Run: headless pygame with SDL's dummy video driver; simulated clock (each Clock.tick advances the game by its frame time, no real sleeping); random seed 0; keys injected as events and as key.get_pressed() state; no mouse input.
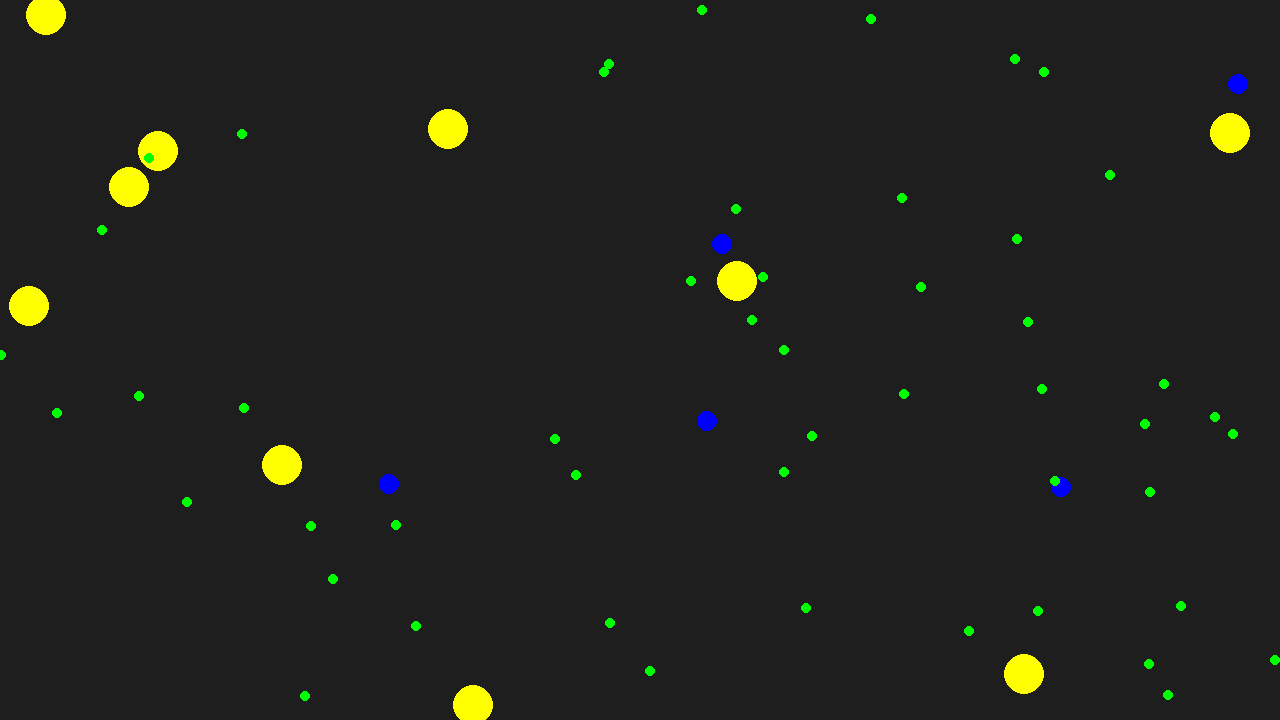
Frame 1 of 4 · flips 1–60 · no input
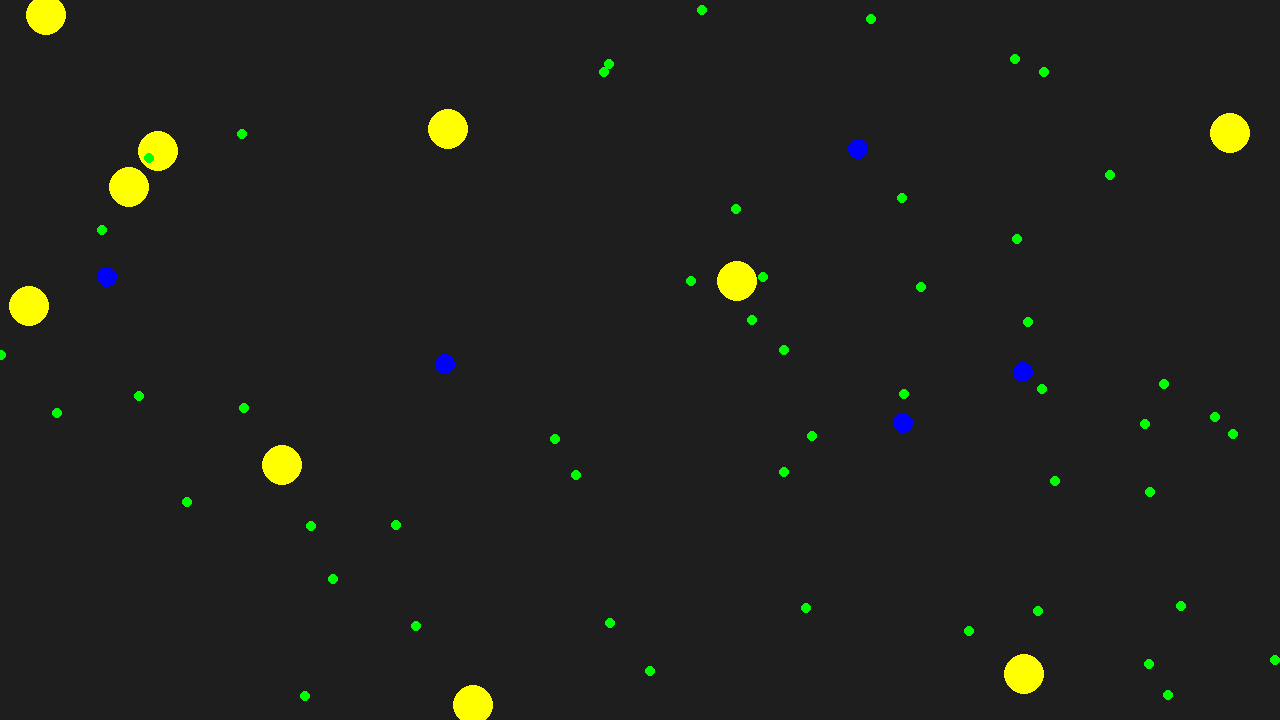
Frame 2 of 4 · flips 61–180 · tapped SPACE, RETURN · held RIGHT (→), D
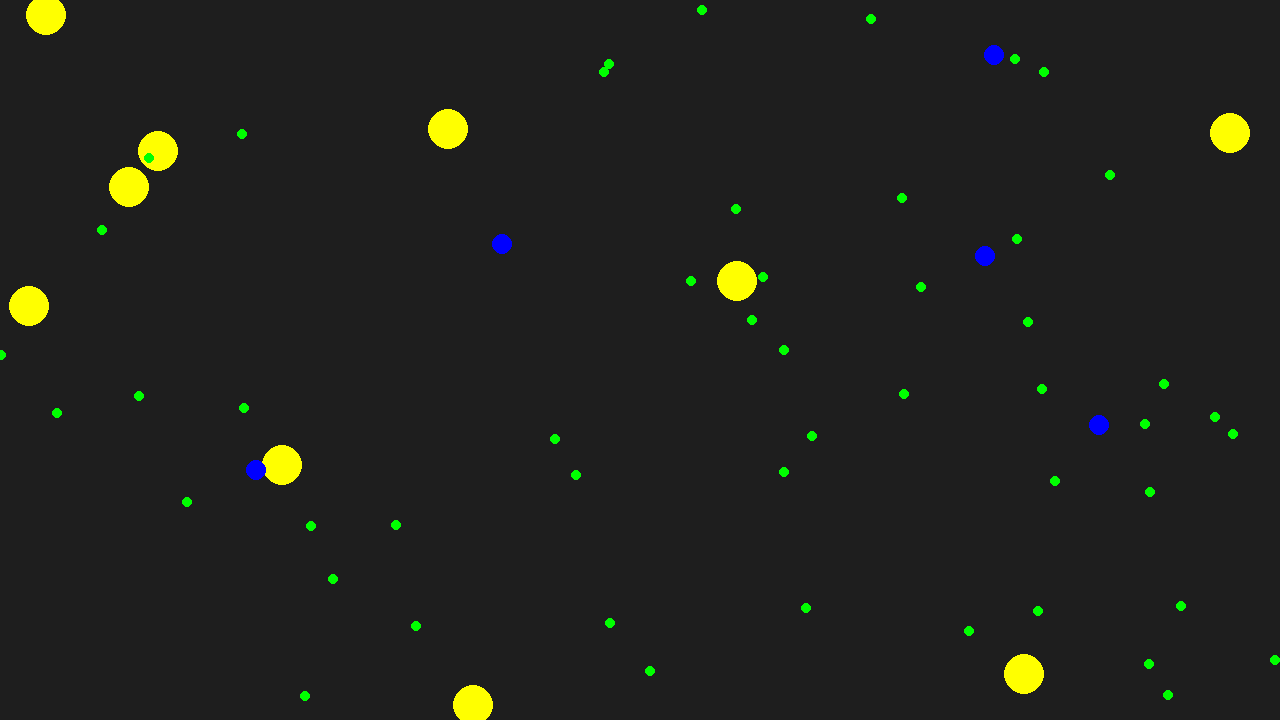
Frame 3 of 4 · flips 181–300 · held DOWN (↓), S
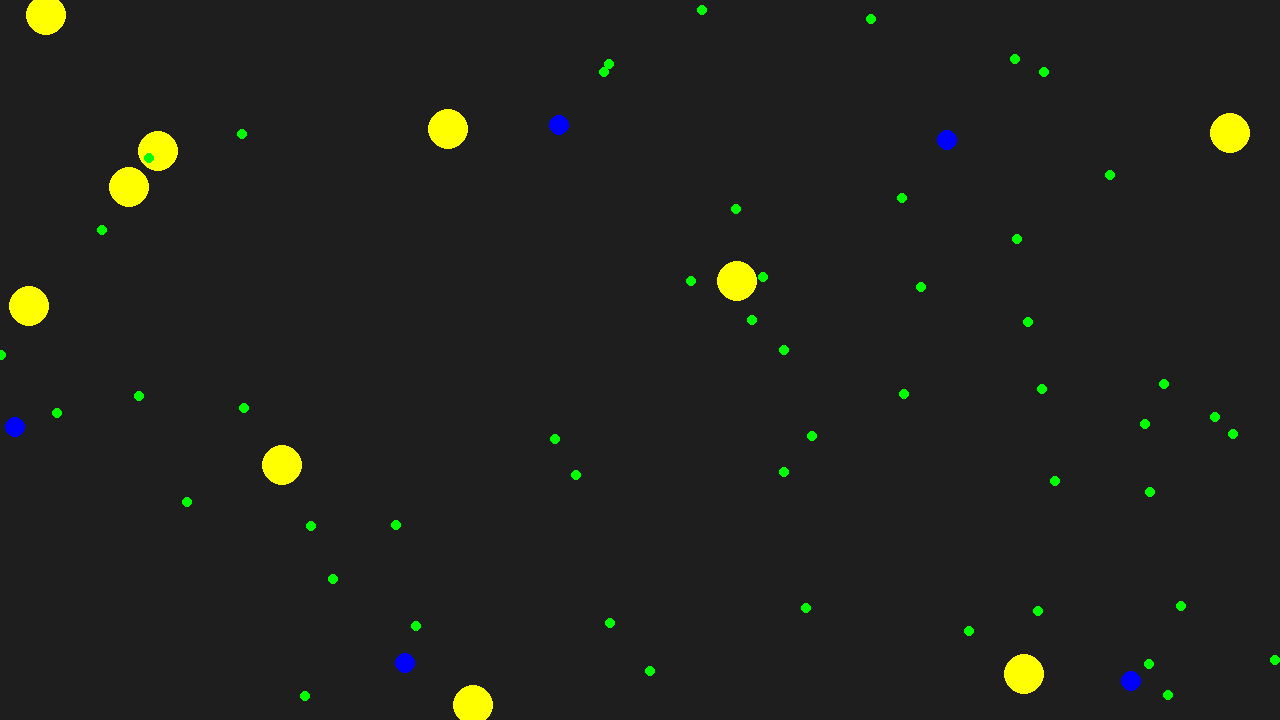
Frame 4 of 4 · flips 301–420 · held LEFT (←), A, UP (↑), W

The pygame program that drew these frames:

import pygame
import random
import math

# Constants
WIDTH, HEIGHT = 1280, 720
BUS_COUNT = 5
PASSENGER_COUNT = 50
BUS_RADIUS = 10
PASSENGER_RADIUS = 5
MAX_SPEED = 2
BUS_STOP_RADIUS = 20

# Colors
BACKGROUND_COLOR = (30, 30, 30)
BUS_COLOR = (0, 0, 255)
PASSENGER_COLOR = (0, 255, 0)
BUS_STOP_COLOR = (255, 255, 0)

class Bus:
    def __init__(self):
        self.x = random.uniform(0, WIDTH)
        self.y = random.uniform(0, HEIGHT)
        self.vx = random.uniform(-MAX_SPEED, MAX_SPEED)
        self.vy = random.uniform(-MAX_SPEED, MAX_SPEED)
        self.passengers = 0

    def update(self, bus_stops, passengers):
        self.x += self.vx
        self.y += self.vy

        # Wrap around edges
        if self.x < 0: self.x += WIDTH
        elif self.x >= WIDTH: self.x -= WIDTH
        if self.y < 0: self.y += HEIGHT
        elif self.y >= HEIGHT: self.y -= HEIGHT

        # Check for passengers at bus stops
        for bus_stop in bus_stops:
            if math.sqrt((self.x - bus_stop.x)**2 + (self.y - bus_stop.y)**2) < BUS_STOP_RADIUS:
                for passenger in passengers:
                    if not passenger.on_bus and math.sqrt((bus_stop.x - passenger.x)**2 + (bus_stop.y - passenger.y)**2) < PASSENGER_RADIUS:
                        passenger.on_bus = True
                        self.passengers += 1

        # Drop off passengers randomly
        if self.passengers > 0 and random.random() < 0.01:
            self.passengers -= 1

    def draw(self, screen):
        pygame.draw.circle(screen, BUS_COLOR, (int(self.x), int(self.y)), BUS_RADIUS)

class Passenger:
    def __init__(self):
        self.x = random.uniform(0, WIDTH)
        self.y = random.uniform(0, HEIGHT)
        self.on_bus = False

    def draw(self, screen):
        if not self.on_bus:
            pygame.draw.circle(screen, PASSENGER_COLOR, (int(self.x), int(self.y)), PASSENGER_RADIUS)

class BusStop:
    def __init__(self):
        self.x = random.uniform(0, WIDTH)
        self.y = random.uniform(0, HEIGHT)

    def draw(self, screen):
        pygame.draw.circle(screen, BUS_STOP_COLOR, (int(self.x), int(self.y)), BUS_STOP_RADIUS)

# Initialize Pygame
pygame.init()
screen = pygame.display.set_mode((WIDTH, HEIGHT))
pygame.display.set_caption("Public Transportation Simulation")

# Main loop
def main():
    buses = [Bus() for _ in range(BUS_COUNT)]
    passengers = [Passenger() for _ in range(PASSENGER_COUNT)]
    bus_stops = [BusStop() for _ in range(10)]
    clock = pygame.time.Clock()
    running = True

    while running:
        for event in pygame.event.get():
            if event.type == pygame.QUIT:
                running = False

        screen.fill(BACKGROUND_COLOR)

        for bus_stop in bus_stops:
            bus_stop.draw(screen)

        for bus in buses:
            bus.update(bus_stops, passengers)
            bus.draw(screen)

        for passenger in passengers:
            passenger.draw(screen)

        pygame.display.flip()
        clock.tick(60)

    pygame.quit()

if __name__ == "__main__":
    main()
